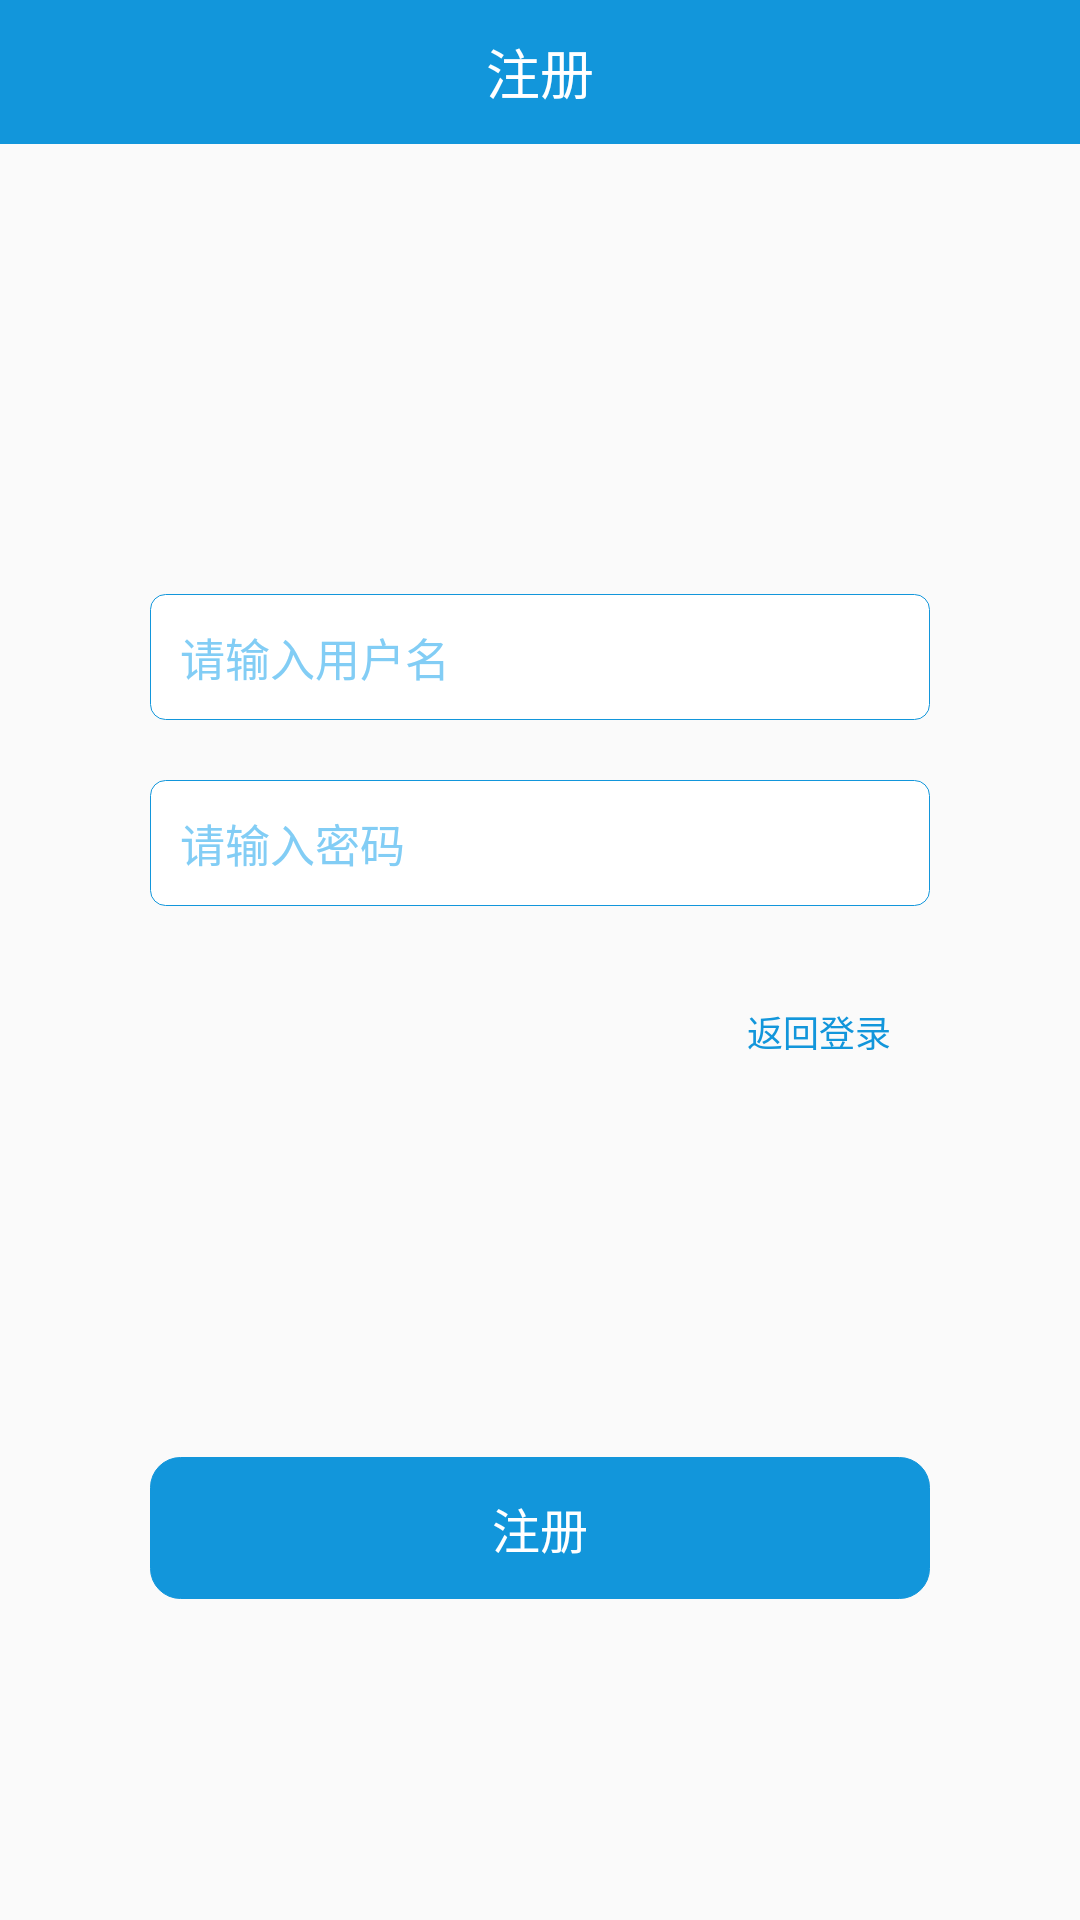

The Android layout XML behind this screen, and the referenced resources:
<!-- AndroidManifest.xml: application theme AppTheme -->
<!-- res/layout/aty_register.xml -->
<?xml version="1.0" encoding="utf-8"?>
<LinearLayout xmlns:android="http://schemas.android.com/apk/res/android"
    xmlns:tools="http://schemas.android.com/tools"
    android:layout_width="match_parent"
    android:layout_height="match_parent"
    android:orientation="vertical"
    tools:context=".aty.RegisterAty">

    <RelativeLayout
        android:layout_width="match_parent"
        android:layout_height="48dp"
        android:background="@color/colorAccent"
        android:orientation="horizontal">

        <TextView
            android:layout_width="wrap_content"
            android:layout_height="wrap_content"
            android:layout_centerInParent="true"
            android:text="注册"
            android:textColor="#ffffff"
            android:textSize="18sp" />

        <TextView
            android:layout_width="match_parent"
            android:layout_height="0.5dp"
            android:layout_alignParentBottom="true"
            android:background="#1296db" />


    </RelativeLayout>

    <EditText
        android:id="@+id/et_name"
        android:layout_width="match_parent"
        android:layout_height="wrap_content"
        android:layout_marginLeft="50dp"
        android:layout_marginTop="150dp"
        android:layout_marginRight="50dp"
        android:background="@drawable/et_bg"
        android:hint="请输入用户名"
        android:textColor="@color/colorAccent"
        android:textColorHint="@color/hintColor"
        android:maxLength="5"
        android:padding="10dp"
        android:textSize="15sp" />

    <EditText
        android:id="@+id/et_pass"
        android:layout_width="match_parent"
        android:layout_height="wrap_content"
        android:layout_marginLeft="50dp"
        android:layout_marginTop="20dp"
        android:layout_marginRight="50dp"
        android:textColor="@color/colorAccent"
        android:textColorHint="@color/hintColor"
        android:background="@drawable/et_bg"
        android:hint="请输入密码"
        android:maxLength="5"
        android:inputType="numberPassword"
        android:padding="10dp"
        android:textSize="15sp" />

    <TextView
        android:layout_width="wrap_content"
        android:layout_height="wrap_content"
        android:layout_gravity="right"
        android:layout_marginTop="20dp"
        android:layout_marginRight="50dp"
        android:padding="13dp"
        android:text="返回登录"
        android:onClick="registerClick"
        android:textColor="#1296db"
        android:textSize="12sp" />

    <TextView
        android:id="@+id/tv_login"
        android:layout_width="match_parent"
        android:layout_height="wrap_content"
        android:layout_marginLeft="50dp"
        android:layout_marginTop="120dp"
        android:layout_marginRight="50dp"
        android:background="@drawable/btn_bg"
        android:gravity="center"
        android:onClick="loginClick"
        android:padding="12dp"
        android:text="注册"
        android:textColor="@color/white"
        android:textSize="16sp" />

</LinearLayout>
<!-- resources referenced by this layout -->
<resources>
  <color name="colorAccent">#1296db</color>
  <color name="hintColor">#82cdf5</color>
  <color name="white">#ffffff</color>
  <!-- drawable btn_bg (drawable) -->
  <?xml version="1.0" encoding="utf-8"?>
  <layer-list xmlns:android="http://schemas.android.com/apk/res/android">
      <item>
          <shape xmlns:android="http://schemas.android.com/apk/res/android"
              android:shape="rectangle">
              <solid android:color="#1296db" />
              <corners android:radius="10dip" />
              <stroke
                  android:width="0.5px"
                  android:color="#1296db" />
          </shape>
      </item>
  </layer-list>
  <!-- drawable et_bg (drawable) -->
  <?xml version="1.0" encoding="utf-8"?>
  <layer-list xmlns:android="http://schemas.android.com/apk/res/android">
      <item>
          <shape xmlns:android="http://schemas.android.com/apk/res/android"
              android:shape="rectangle">
              <solid android:color="#FFFFFF" />
              <corners android:radius="5dip" />
              <stroke
                  android:width="1px"
                  android:color="@color/colorAccent" />
          </shape>
      </item>
  </layer-list>
  <style name="AppTheme" parent="Theme.AppCompat.Light.DarkActionBar">
          
          <item name="colorPrimary">@color/colorPrimary</item>
          <item name="colorPrimaryDark">@color/colorPrimaryDark</item>
          <item name="colorAccent">@color/colorAccent</item>
          <item name="windowActionBar">false</item>
          <item name="windowNoTitle">true</item>
      </style>
  <color name="colorPrimary">#1296db</color>
  <color name="colorPrimaryDark">#1296db</color>
</resources>
